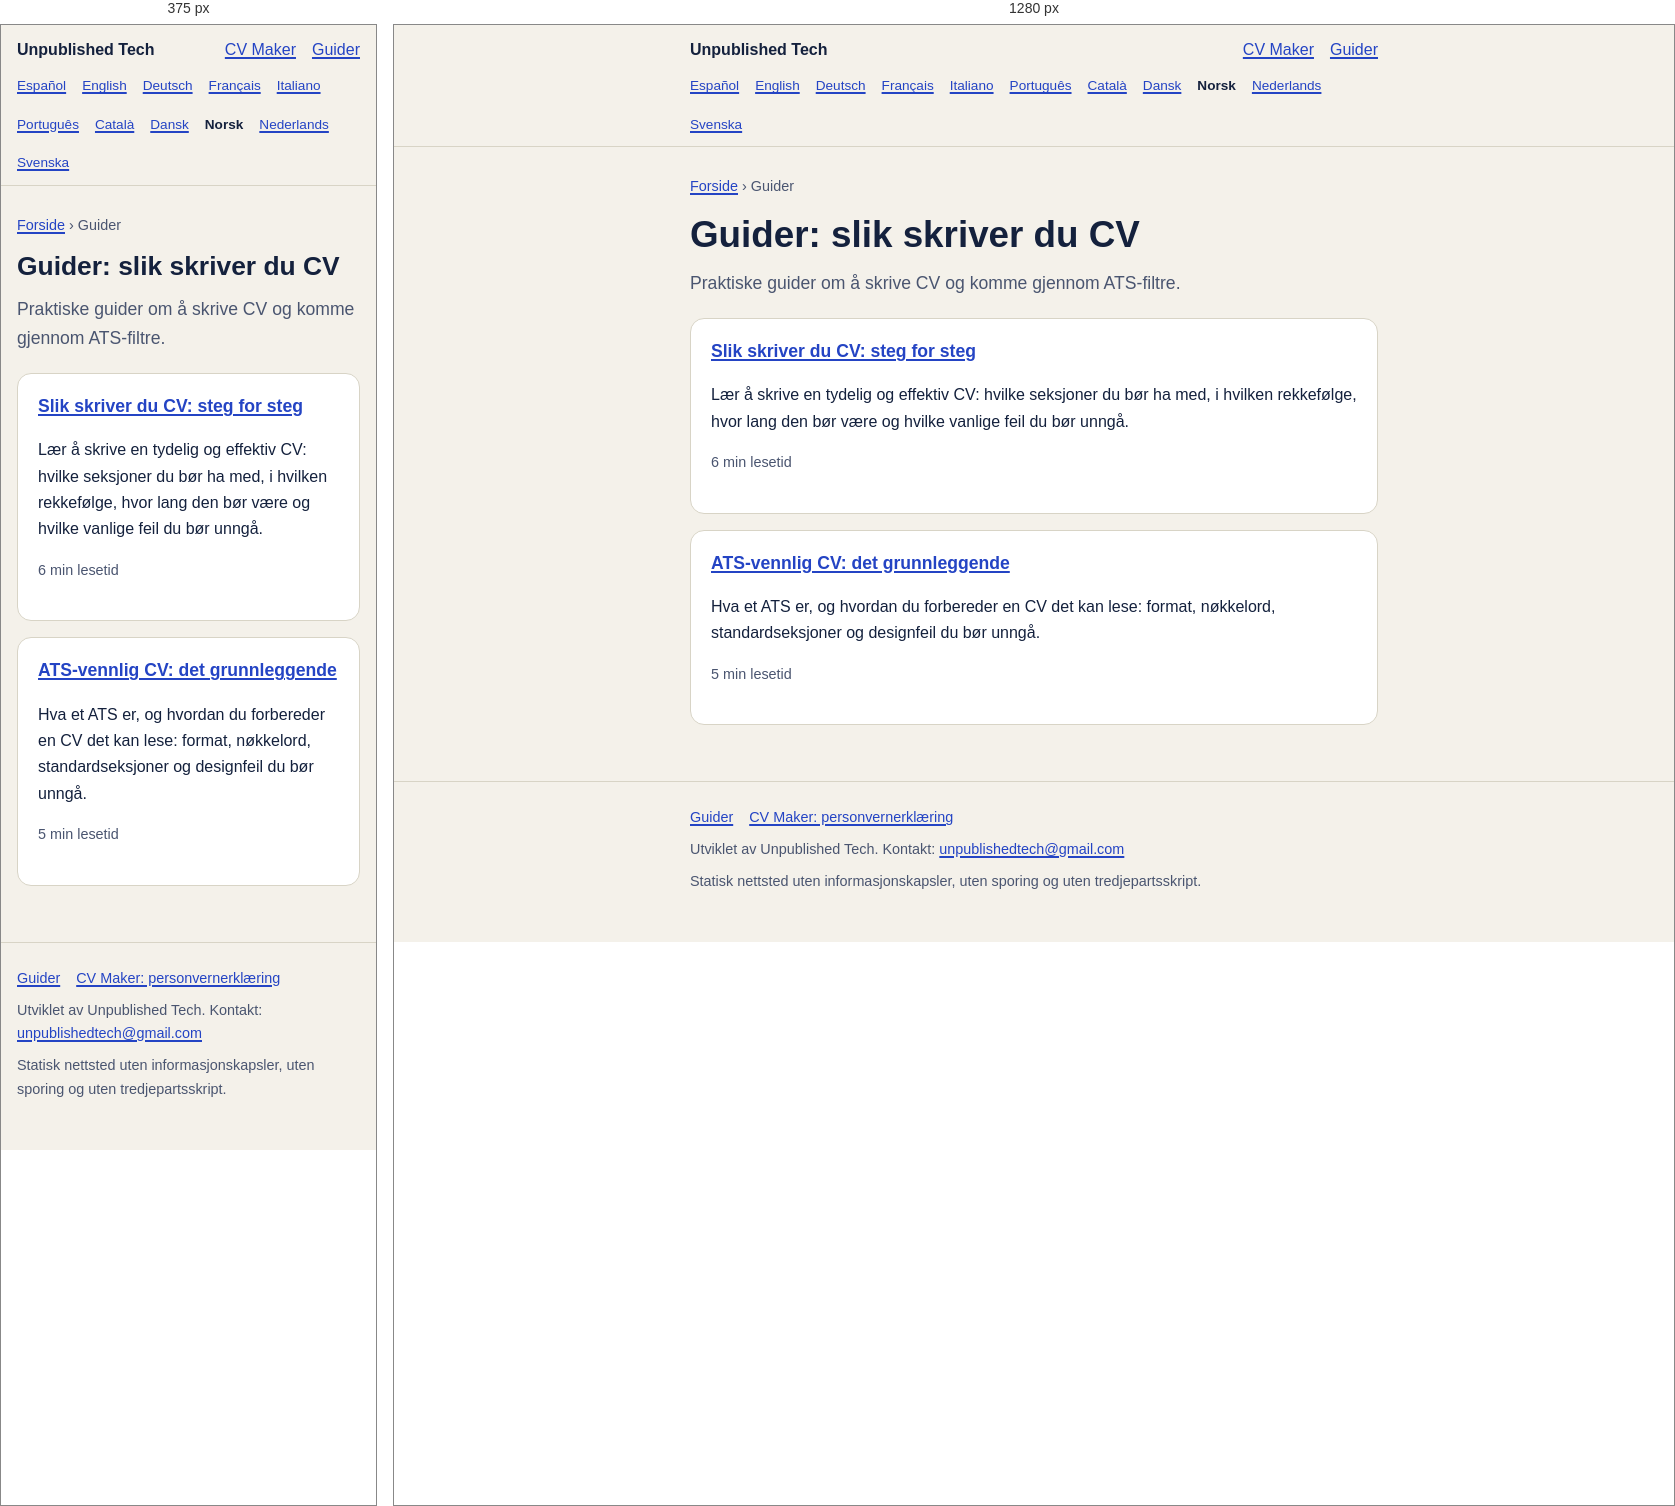
Rendered at 375 px and 1280 px, left to right.

<!-- file: index.html -->
<!doctype html>
<html lang="nb">
<head>
<meta charset="utf-8">
<meta name="viewport" content="width=device-width, initial-scale=1">
<title>Guider: slik skriver du CV</title>
<meta name="description" content="Praktiske guider om å skrive CV og komme gjennom ATS-filtre.">
<link rel="canonical" href="https://danielcardona.github.io/nb/guider/">
<link rel="alternate" hreflang="es" href="https://danielcardona.github.io/guias/">
<link rel="alternate" hreflang="en" href="https://danielcardona.github.io/en/guides/">
<link rel="alternate" hreflang="de" href="https://danielcardona.github.io/de/ratgeber/">
<link rel="alternate" hreflang="fr" href="https://danielcardona.github.io/fr/guides/">
<link rel="alternate" hreflang="it" href="https://danielcardona.github.io/it/guide/">
<link rel="alternate" hreflang="pt" href="https://danielcardona.github.io/pt/guias/">
<link rel="alternate" hreflang="ca" href="https://danielcardona.github.io/ca/guies/">
<link rel="alternate" hreflang="da" href="https://danielcardona.github.io/da/guider/">
<link rel="alternate" hreflang="nb" href="https://danielcardona.github.io/nb/guider/">
<link rel="alternate" hreflang="nl" href="https://danielcardona.github.io/nl/gidsen/">
<link rel="alternate" hreflang="sv" href="https://danielcardona.github.io/sv/guider/">
<link rel="alternate" hreflang="x-default" href="https://danielcardona.github.io/en/guides/">
<meta property="og:type" content="website">
<meta property="og:site_name" content="Unpublished Tech">
<meta property="og:title" content="Guider: slik skriver du CV">
<meta property="og:description" content="Praktiske guider om å skrive CV og komme gjennom ATS-filtre.">
<meta property="og:url" content="https://danielcardona.github.io/nb/guider/">
<meta property="og:locale" content="nb_NO">
<meta property="og:locale:alternate" content="es_ES">
<meta property="og:locale:alternate" content="en_US">
<meta property="og:locale:alternate" content="de_DE">
<meta property="og:locale:alternate" content="fr_FR">
<meta property="og:locale:alternate" content="it_IT">
<meta property="og:locale:alternate" content="pt_BR">
<meta property="og:locale:alternate" content="ca_ES">
<meta property="og:locale:alternate" content="da_DK">
<meta property="og:locale:alternate" content="nl_NL">
<meta property="og:locale:alternate" content="sv_SE">
<meta property="og:image" content="https://danielcardona.github.io/assets/img/og-lexidrop-en.jpg">
<meta name="twitter:card" content="summary_large_image">
<meta name="theme-color" content="#f4f1ea" media="(prefers-color-scheme: light)">
<meta name="theme-color" content="#141024" media="(prefers-color-scheme: dark)">
<link rel="icon" href="/assets/img/lexidrop-icon.png" type="image/png">
<link rel="stylesheet" href="/assets/style.css">
</head><body>
<a class="skip" href="#main">Gå til innholdet</a>
<header class="site"><div class="wrap"><a class="brand" href="/nb/">Unpublished Tech</a><nav aria-label="Hovednavigasjon"><a href="/nb/cv-maker/">CV Maker</a><a href="/nb/guider/">Guider</a></nav></div><div class="wrap row2"><nav class="langs" aria-label="Språk"><a href="/guias/" hreflang="es" lang="es">Español</a><a href="/en/guides/" hreflang="en" lang="en">English</a><a href="/de/ratgeber/" hreflang="de" lang="de">Deutsch</a><a href="/fr/guides/" hreflang="fr" lang="fr">Français</a><a href="/it/guide/" hreflang="it" lang="it">Italiano</a><a href="/pt/guias/" hreflang="pt" lang="pt">Português</a><a href="/ca/guies/" hreflang="ca" lang="ca">Català</a><a href="/da/guider/" hreflang="da" lang="da">Dansk</a><span aria-current="true" lang="nb">Norsk</span><a href="/nl/gidsen/" hreflang="nl" lang="nl">Nederlands</a><a href="/sv/guider/" hreflang="sv" lang="sv">Svenska</a></nav></div></header>
<main id="main"><div class="wrap"><p class="crumbs"><a href="/nb/">Forside</a> &rsaquo; Guider</p><h1>Guider: slik skriver du CV</h1><p class="lead">Praktiske guider om å skrive CV og komme gjennom ATS-filtre.</p><ul class="cards"><li class="card"><h3><a href="/nb/guider/slik-skriver-du-cv/">Slik skriver du CV: steg for steg</a></h3><p>Lær å skrive en tydelig og effektiv CV: hvilke seksjoner du bør ha med, i hvilken rekkefølge, hvor lang den bør være og hvilke vanlige feil du bør unngå.</p><p class="meta">6 min lesetid</p></li><li class="card"><h3><a href="/nb/guider/ats-vennlig-cv/">ATS-vennlig CV: det grunnleggende</a></h3><p>Hva et ATS er, og hvordan du forbereder en CV det kan lese: format, nøkkelord, standardseksjoner og designfeil du bør unngå.</p><p class="meta">5 min lesetid</p></li></ul></div></main>
<footer class="site"><div class="wrap"><p class="links"><a href="/nb/guider/">Guider</a><a href="https://danielcardona.github.io/cv-maker-privacy/">CV Maker: personvernerklæring</a></p><p>Utviklet av Unpublished Tech. Kontakt: <a href="mailto:unpublishedtech@gmail.com">unpublishedtech@gmail.com</a></p><p>Statisk nettsted uten informasjonskapsler, uten sporing og uten tredjepartsskript.</p></div></footer>
</body>
</html>


/* @media block from style.css */
@media(min-width:640px){.cards.two{grid-template-columns:1fr 1fr}}

/* @media block from style.css */
@media(min-width:640px){ul.feat{grid-template-columns:1fr 1fr}}